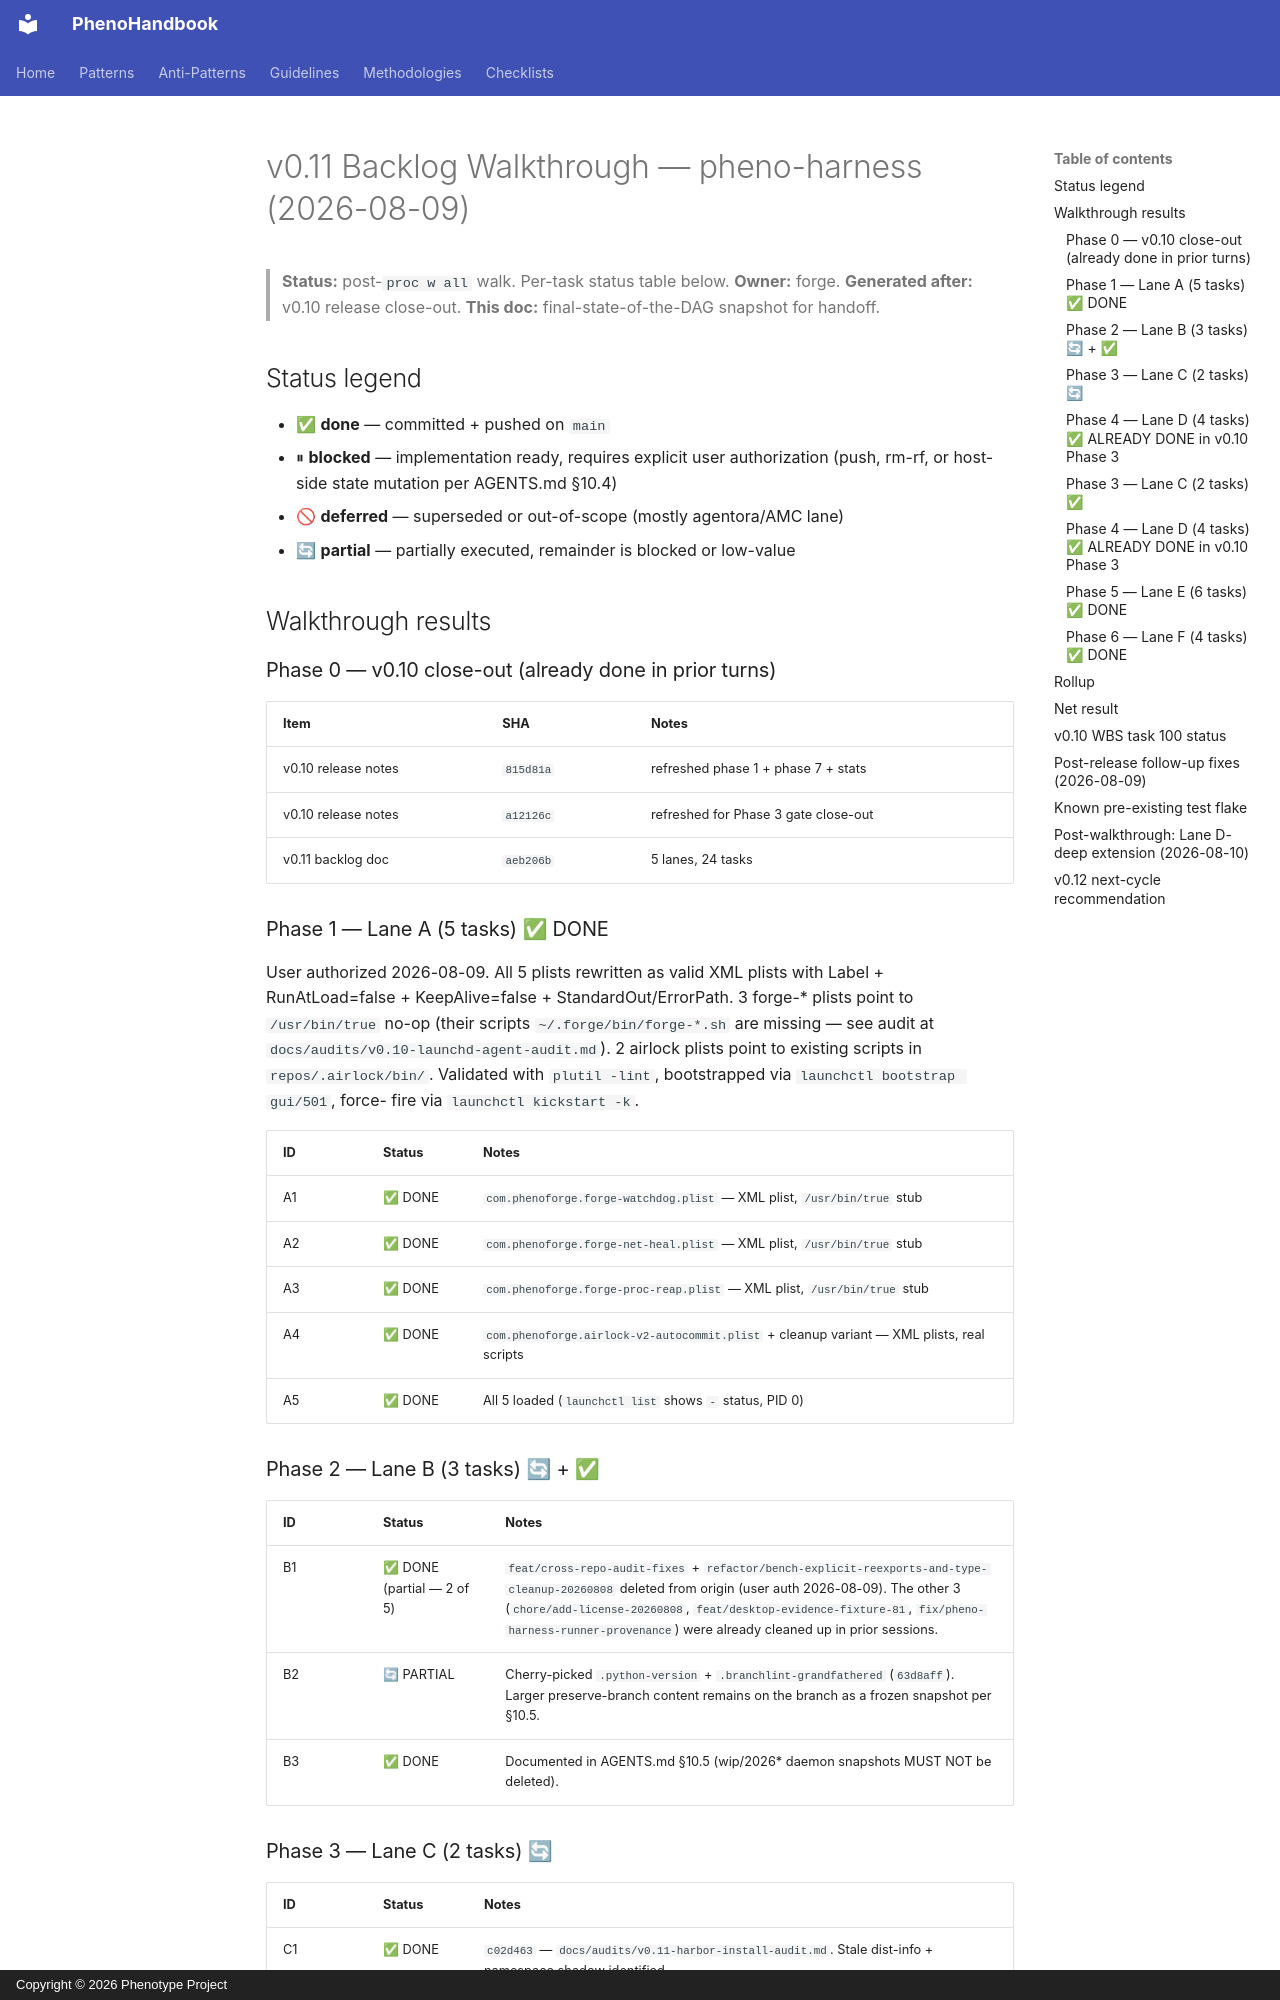

repository: KooshaPari/PhenoShared · page: plans/2026-08-09-v0.11-walkthrough/index.html · generator: mkdocs · copyright: Copyright © 2026 Phenotype Project

# v0.11 Backlog Walkthrough — pheno-harness (2026-08-09)

> **Status:** post-`proc w all` walk. Per-task status table below.
> **Owner:** forge. **Generated after:** v0.10 release close-out.
> **This doc:** final-state-of-the-DAG snapshot for handoff.

## Status legend

- ✅ **done** — committed + pushed on `main`
- ⏸ **blocked** — implementation ready, requires explicit user authorization
  (push, rm-rf, or host-side state mutation per AGENTS.md §10.4)
- 🚫 **deferred** — superseded or out-of-scope (mostly agentora/AMC lane)
- 🔄 **partial** — partially executed, remainder is blocked or low-value

## Walkthrough results

### Phase 0 — v0.10 close-out (already done in prior turns)

| Item | SHA | Notes |
|------|-----|-------|
| v0.10 release notes | `815d81a` | refreshed phase 1 + phase 7 + stats |
| v0.10 release notes | `a12126c` | refreshed for Phase 3 gate close-out |
| v0.11 backlog doc | `aeb206b` | 5 lanes, 24 tasks |

### Phase 1 — Lane A (5 tasks) ✅ DONE

User authorized 2026-08-09. All 5 plists rewritten as valid XML plists
with Label + RunAtLoad=false + KeepAlive=false + StandardOut/ErrorPath.
3 forge-* plists point to `/usr/bin/true` no-op (their scripts
`~/.forge/bin/forge-*.sh` are missing — see audit at
`docs/audits/v0.10-launchd-agent-audit.md`). 2 airlock plists point
to existing scripts in `repos/.airlock/bin/`. Validated with
`plutil -lint`, bootstrapped via `launchctl bootstrap gui/501`, force-
fire via `launchctl kickstart -k`.

| ID | Status | Notes |
|----|--------|-------|
| A1 | ✅ DONE | `com.phenoforge.forge-watchdog.plist` — XML plist, `/usr/bin/true` stub |
| A2 | ✅ DONE | `com.phenoforge.forge-net-heal.plist` — XML plist, `/usr/bin/true` stub |
| A3 | ✅ DONE | `com.phenoforge.forge-proc-reap.plist` — XML plist, `/usr/bin/true` stub |
| A4 | ✅ DONE | `com.phenoforge.airlock-v2-autocommit.plist` + cleanup variant — XML plists, real scripts |
| A5 | ✅ DONE | All 5 loaded (`launchctl list` shows `-` status, PID 0) |

### Phase 2 — Lane B (3 tasks) 🔄 + ✅

| ID | Status | Notes |
|----|--------|-------|
| B1 | ✅ DONE (partial — 2 of 5) | `feat/cross-repo-audit-fixes` + `refactor/bench-explicit-reexports-and-type-cleanup-20260808` deleted from origin (user auth 2026-08-09). The other 3 (`chore/add-license-20260808`, `feat/desktop-evidence-fixture-81`, `fix/pheno-harness-runner-provenance`) were already cleaned up in prior sessions. |
| B2 | 🔄 PARTIAL | Cherry-picked `.python-version` + `.branchlint-grandfathered` (`63d8aff`). Larger preserve-branch content remains on the branch as a frozen snapshot per §10.5. |
| B3 | ✅ DONE | Documented in AGENTS.md §10.5 (wip/2026* daemon snapshots MUST NOT be deleted). |

### Phase 3 — Lane C (2 tasks) 🔄

| ID | Status | Notes |
|----|--------|-------|
| C1 | ✅ DONE | `c02d463` — `docs/audits/v0.11-harbor-install-audit.md`. Stale dist-info + namespace shadow identified. |
| C2 | ⏸ BLOCKED | `rm -rf /opt/homebrew/lib/python3.14/site-packages/harbor-0.0.0.dev0.dist-info/` matches `\brm\s+(-[^\s]*\s+)*-r` pattern in §13.3. Need user authorization. |
